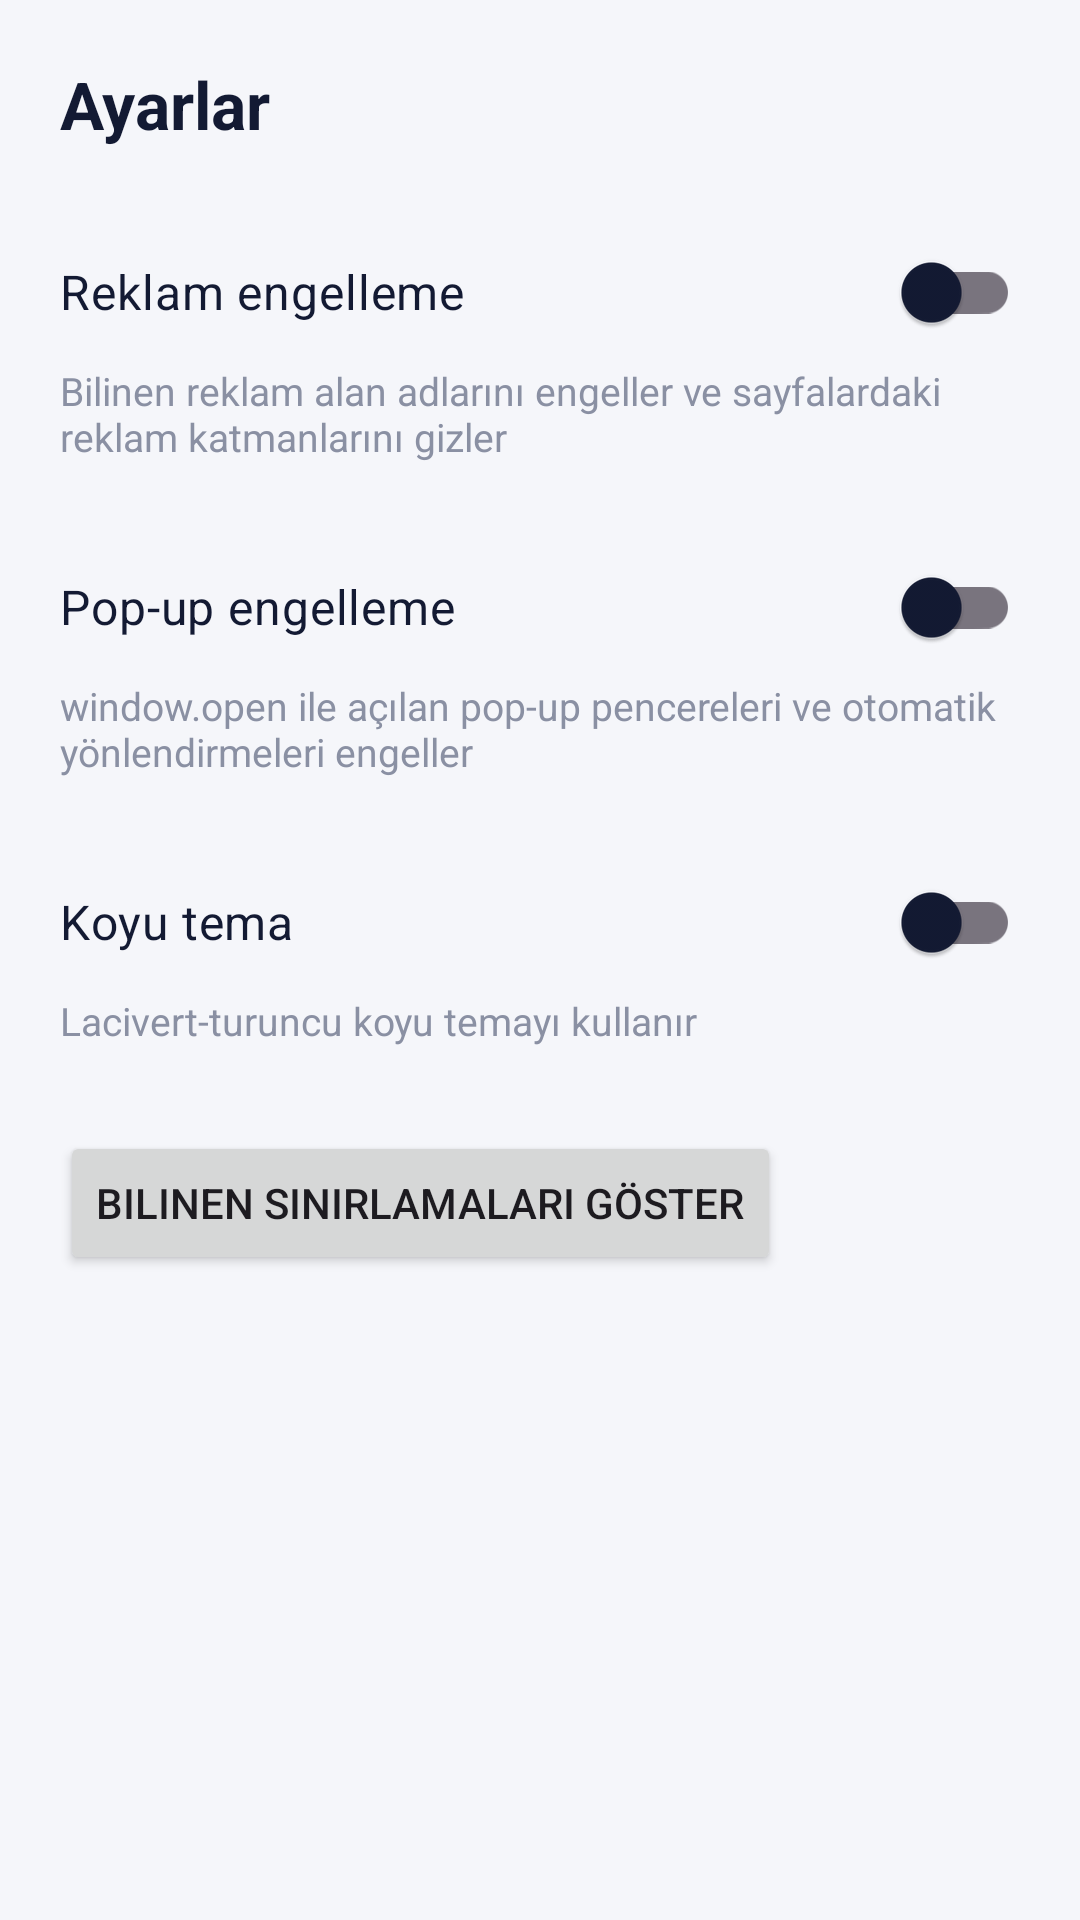

Produce the Android XML layout that renders to this screen, including the resource entries it uses.
<!-- AndroidManifest.xml: application theme Theme.TVCaster -->
<!-- res/layout/activity_settings.xml -->
<?xml version="1.0" encoding="utf-8"?>
<ScrollView xmlns:android="http://schemas.android.com/apk/res/android"
    android:layout_width="match_parent"
    android:layout_height="match_parent"
    android:background="@color/app_bg">

    <LinearLayout
        android:layout_width="match_parent"
        android:layout_height="wrap_content"
        android:orientation="vertical"
        android:padding="20dp">

        <TextView
            android:layout_width="wrap_content"
            android:layout_height="wrap_content"
            android:text="@string/settings_title"
            android:textColor="@color/app_text"
            android:textSize="22sp"
            android:textStyle="bold" />

        <com.google.android.material.switchmaterial.SwitchMaterial
            android:id="@+id/switchAds"
            android:layout_width="match_parent"
            android:layout_height="wrap_content"
            android:layout_marginTop="24dp"
            android:text="@string/s_ads"
            android:textColor="@color/app_text"
            android:textSize="16sp" />

        <TextView
            android:layout_width="match_parent"
            android:layout_height="wrap_content"
            android:text="@string/s_ads_desc"
            android:textColor="@color/app_text_hint"
            android:textSize="13sp" />

        <com.google.android.material.switchmaterial.SwitchMaterial
            android:id="@+id/switchPopup"
            android:layout_width="match_parent"
            android:layout_height="wrap_content"
            android:layout_marginTop="24dp"
            android:text="@string/s_popup"
            android:textColor="@color/app_text"
            android:textSize="16sp" />

        <TextView
            android:layout_width="match_parent"
            android:layout_height="wrap_content"
            android:text="@string/s_popup_desc"
            android:textColor="@color/app_text_hint"
            android:textSize="13sp" />

        <com.google.android.material.switchmaterial.SwitchMaterial
            android:id="@+id/switchDark"
            android:layout_width="match_parent"
            android:layout_height="wrap_content"
            android:layout_marginTop="24dp"
            android:text="@string/s_dark"
            android:textColor="@color/app_text"
            android:textSize="16sp" />

        <TextView
            android:layout_width="match_parent"
            android:layout_height="wrap_content"
            android:text="@string/s_dark_desc"
            android:textColor="@color/app_text_hint"
            android:textSize="13sp" />

        <Button
            android:id="@+id/btnLimits"
            android:layout_width="wrap_content"
            android:layout_height="wrap_content"
            android:layout_marginTop="28dp"
            android:text="@string/limits_btn" />
    </LinearLayout>
</ScrollView>
<!-- resources referenced by this layout -->
<resources>
  <color name="app_bg">#F5F6FA</color>
  <color name="app_text">#131A33</color>
  <color name="app_text_hint">#8A90A3</color>
  <string name="limits_btn">Bilinen sınırlamaları göster</string>
  <string name="s_ads">Reklam engelleme</string>
  <string name="s_ads_desc">Bilinen reklam alan adlarını engeller ve sayfalardaki reklam katmanlarını gizler</string>
  <string name="s_dark">Koyu tema</string>
  <string name="s_dark_desc">Lacivert-turuncu koyu temayı kullanır</string>
  <string name="s_popup">Pop-up engelleme</string>
  <string name="s_popup_desc">window.open ile açılan pop-up pencereleri ve otomatik yönlendirmeleri engeller</string>
  <string name="settings_title">Ayarlar</string>
  <style name="Theme.TVCaster" parent="Theme.Material3.DayNight.NoActionBar">
          <item name="colorPrimary">@color/orange</item>
          <item name="colorOnPrimary">@color/navy_dark</item>
          <item name="colorPrimaryContainer">@color/orange</item>
          <item name="colorOnPrimaryContainer">@color/navy_dark</item>
          <item name="colorSecondary">@color/orange</item>
          <item name="android:colorBackground">@color/app_bg</item>
          <item name="colorSurface">@color/app_surface</item>
          <item name="colorOnSurface">@color/app_text</item>
          <item name="android:statusBarColor">@color/app_bg</item>
          <item name="android:navigationBarColor">@color/app_bg</item>
          <item name="android:windowBackground">@color/app_bg</item>
      </style>
  <color name="orange">#FF8A3D</color>
  <color name="navy_dark">#0D193D</color>
  <color name="app_surface">#FFFFFF</color>
</resources>
